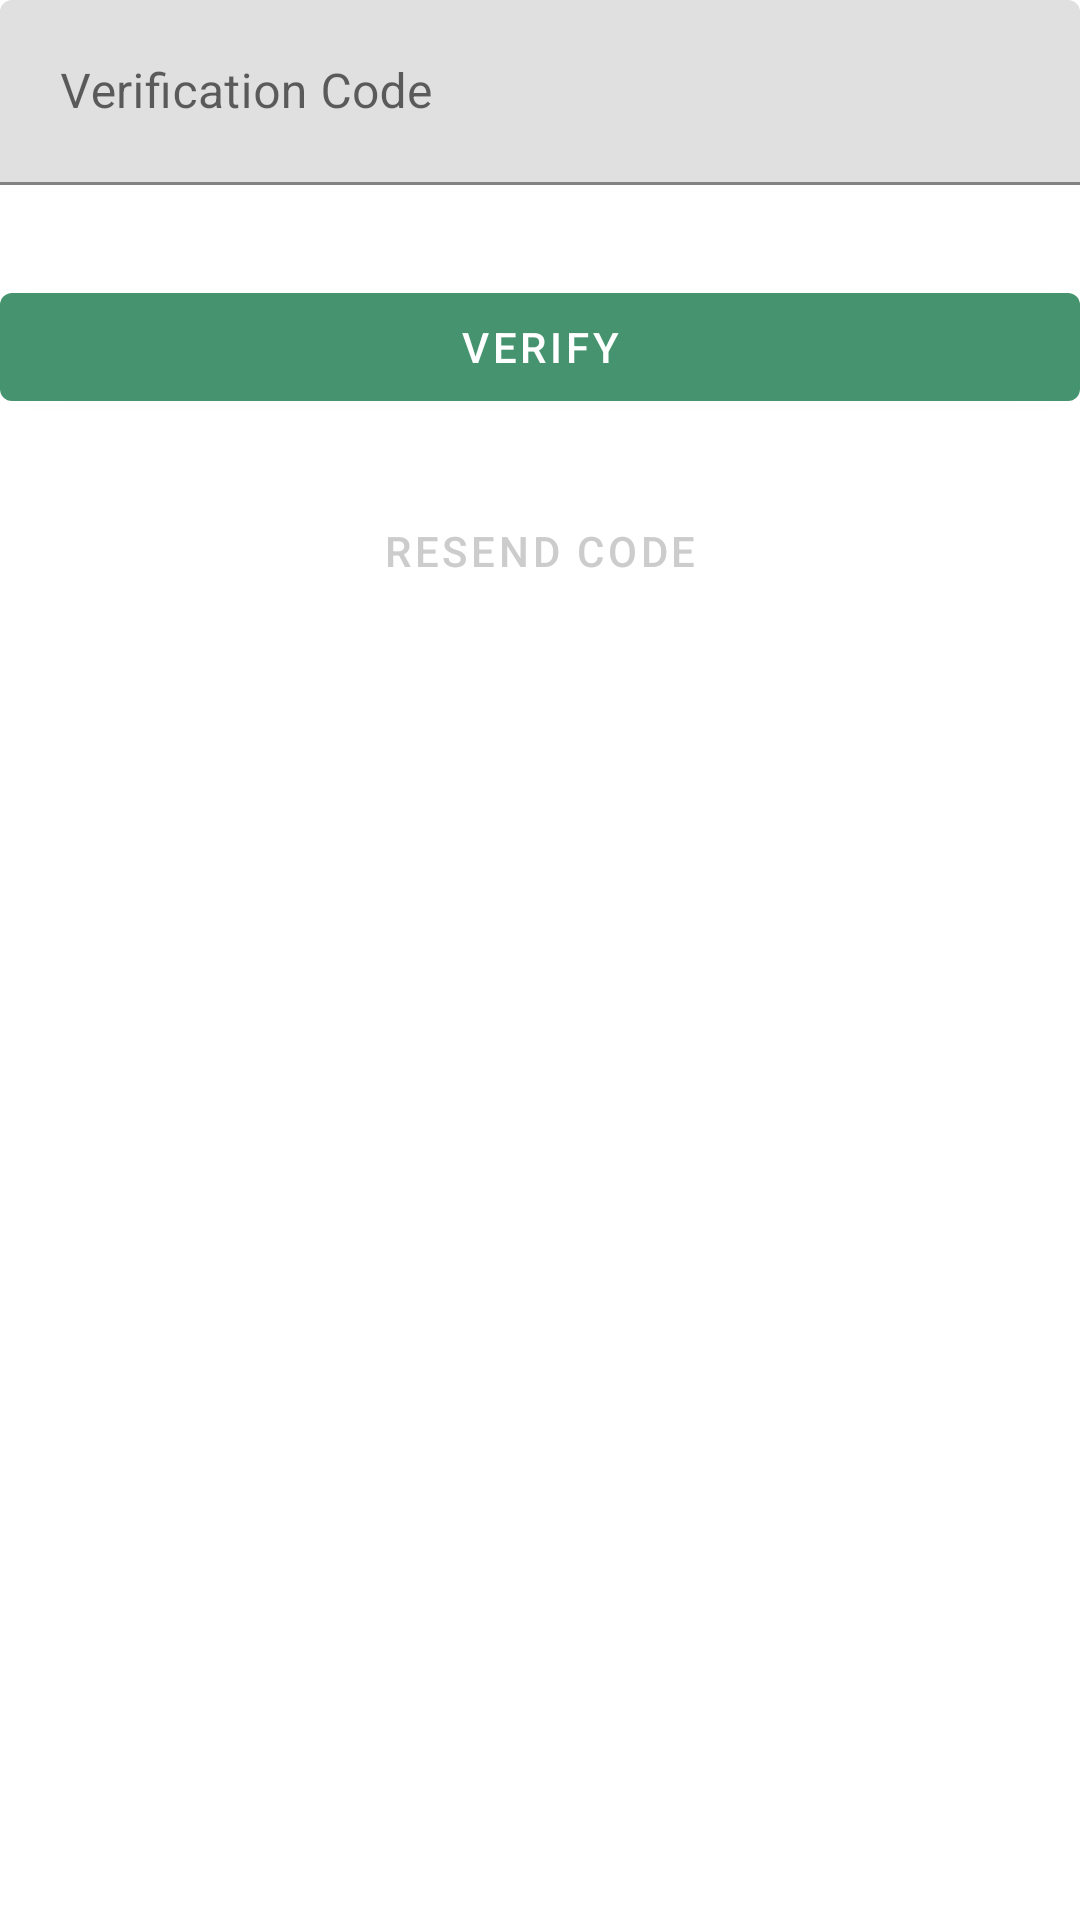

The Android layout XML behind this screen, and the referenced resources:
<!-- AndroidManifest.xml: application theme AppTheme -->
<!-- res/layout/activity_email_verify.xml -->
<?xml version="1.0" encoding="utf-8"?>
<LinearLayout xmlns:android="http://schemas.android.com/apk/res/android"
    xmlns:app="http://schemas.android.com/apk/res-auto"
    android:orientation="vertical"
    android:layout_width="match_parent"
    android:layout_height="match_parent"
    android:layout_margin="16dp">

    <com.google.android.material.textfield.TextInputLayout
        android:id="@+id/verify_code"
        android:layout_width="match_parent"
        android:layout_height="wrap_content"
        android:layout_marginBottom="30dp">

        <com.google.android.material.textfield.TextInputEditText
            android:layout_width="match_parent"
            android:layout_height="wrap_content"
            android:padding="20dp"
            android:hint="Verification Code"
            android:inputType="number"
            android:maxLength="6" />

    </com.google.android.material.textfield.TextInputLayout>

    <com.google.android.material.button.MaterialButton
        android:id="@+id/btnVerify"
        android:layout_width="match_parent"
        android:layout_height="wrap_content"
        app:backgroundTint="@color/colorPrimary"
        android:textColor="@color/white"
        android:text="Verify"/>

    <com.google.android.material.button.MaterialButton
        style="@style/Widget.MaterialComponents.Button.TextButton"
        android:layout_width="match_parent"
        android:layout_height="wrap_content"
        android:layout_marginTop="20dp"
        android:textColor="@color/color1"
        android:background="@color/colorPrimary"
        android:text="Resend Code"
        android:id="@+id/btnResendCode" />

    <TextView
        android:id="@+id/otpCountDown"
        android:layout_width="match_parent"
        android:layout_height="wrap_content"
        android:layout_marginTop="10dp"
        android:gravity="center"/>

</LinearLayout>
<!-- resources referenced by this layout -->
<resources>
  <color name="color1">#cccccc</color>
  <color name="colorPrimary">#46946F</color>
  <color name="white">#ffffff</color>
  <style name="AppTheme" parent="Theme.MaterialComponents.Light.NoActionBar">
          
          <item name="colorPrimary">@color/colorPrimary</item>
          <item name="colorPrimaryDark">@color/colorPrimaryDark</item>
          <item name="colorAccent">@color/colorAccent</item>
      </style>
  <color name="colorPrimaryDark">#BFBFBF</color>
  <color name="colorAccent">#373D58</color>
</resources>
